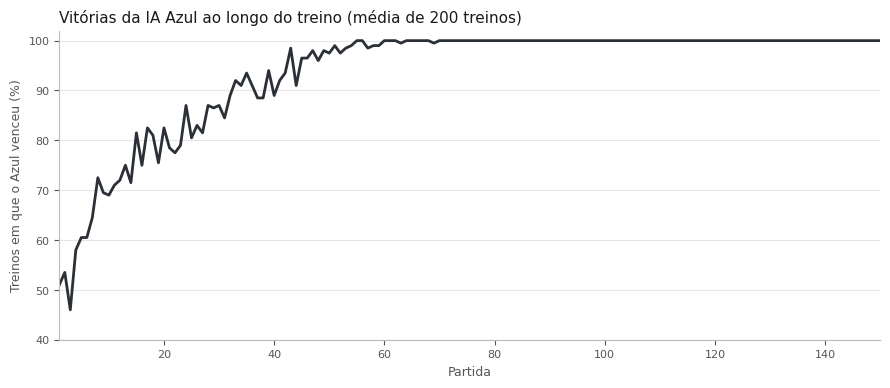

Here is the Python script that generated this plot: (Note: this script raises an exception after producing the figure.)
"""
Simula o treino IA vs IA do Hexapawn fora do Colab (sem interface)
e gera a curva de aprendizado usada no README.

Mesma lógica dos notebooks: cada IA guarda "caixinhas" com as jogadas
possíveis para cada estado do tabuleiro. Quando vence, reforça as
jogadas que usou; quando perde, remove a última jogada que fez.

Uso:
    python analise/simular_treino.py
"""
import random
import matplotlib.pyplot as plt

N_TREINOS = 200     # quantos treinos independentes
N_PARTIDAS = 150    # partidas por treino


def buscar_movimentos(tab, cor):
    lista = []
    direcao = 1 if cor == 'W' else -1
    inimigo = 'B' if cor == 'W' else 'W'
    for r in range(3):
        for c in range(3):
            if tab[r][c] == cor:
                nr = r + direcao
                if 0 <= nr < 3:
                    if tab[nr][c] == ' ':
                        lista.append(((r, c), (nr, c)))
                    for dc in (-1, 1):
                        nc = c + dc
                        if 0 <= nc < 3 and tab[nr][nc] == inimigo:
                            lista.append(((r, c), (nr, nc)))
    return lista


def checar_fim(tab):
    if any(tab[2][c] == 'W' for c in range(3)):
        return 'V'
    if any(tab[0][c] == 'B' for c in range(3)):
        return 'A'
    if not buscar_movimentos(tab, 'W'):
        return 'A'
    if not buscar_movimentos(tab, 'B'):
        return 'V'
    return None


def treinar(n_partidas, seed):
    random.seed(seed)
    caixinhas = {'W': {}, 'B': {}}
    vencedores = []
    for _ in range(n_partidas):
        tab = [['W'] * 3, [' '] * 3, ['B'] * 3]
        historico = {'W': [], 'B': []}
        vez = 'W'
        while True:
            fim = checar_fim(tab)
            if fim:
                break
            estado = str(tab)
            caixa = caixinhas[vez]
            if estado not in caixa:
                caixa[estado] = buscar_movimentos(tab, vez)
            if not caixa[estado]:          # caixinha vazia: desiste
                fim = 'A' if vez == 'W' else 'V'
                break
            mov = random.choice(caixa[estado])
            historico[vez].append((estado, mov))
            (r1, c1), (r2, c2) = mov
            tab[r1][c1] = ' '
            tab[r2][c2] = vez
            vez = 'B' if vez == 'W' else 'W'

        for cor, rotulo in (('W', 'V'), ('B', 'A')):
            if not historico[cor]:
                continue
            if fim == rotulo:
                for estado, mov in historico[cor]:
                    caixinhas[cor][estado].append(mov)
            else:
                estado, mov = historico[cor][-1]
                if mov in caixinhas[cor][estado]:
                    caixinhas[cor][estado].remove(mov)
        vencedores.append(fim)
    return vencedores


if __name__ == '__main__':
    resultados = [treinar(N_PARTIDAS, s) for s in range(N_TREINOS)]

    taxa_azul = [
        100 * sum(r[i] == 'A' for r in resultados) / N_TREINOS
        for i in range(N_PARTIDAS)
    ]
    ultima_derrota = sorted(
        max([i for i, v in enumerate(r) if v == 'V'], default=-1) + 1
        for r in resultados
    )
    print(f"A IA Azul para de perder, em mediana, após a partida {ultima_derrota[N_TREINOS // 2]}")
    print(f"No pior caso, após a partida {ultima_derrota[-1]}")

    plt.rcParams['font.family'] = 'DejaVu Sans'
    fig, ax = plt.subplots(figsize=(9, 4), dpi=150)
    ax.plot(range(1, N_PARTIDAS + 1), taxa_azul, color='#2B2F36', linewidth=2)
    ax.set_title(f'Vitórias da IA Azul ao longo do treino (média de {N_TREINOS} treinos)',
                 fontsize=11, loc='left', color='#1A1A1A')
    ax.set_xlabel('Partida', fontsize=9, color='#555555')
    ax.set_ylabel('Treinos em que o Azul venceu (%)', fontsize=9, color='#555555')
    ax.set_ylim(40, 102)
    ax.set_xlim(1, N_PARTIDAS)
    ax.grid(axis='y', color='#E5E5E5', linewidth=0.8)
    for lado in ('top', 'right'):
        ax.spines[lado].set_visible(False)
    for lado in ('left', 'bottom'):
        ax.spines[lado].set_color('#BBBBBB')
    ax.tick_params(colors='#555555', labelsize=8)
    plt.tight_layout()
    plt.savefig('imagens/curva_aprendizado.png')
